Run: headless pygame with SDL's dummy video driver; simulated clock (each Clock.tick advances the game by its frame time, no real sleeping); random seed 0; keys injected as events and as key.get_pressed() state; mouse plan: one left click at the window centre at the start of phase 2, then a move to the lower-right quarter at the start of phase 3.
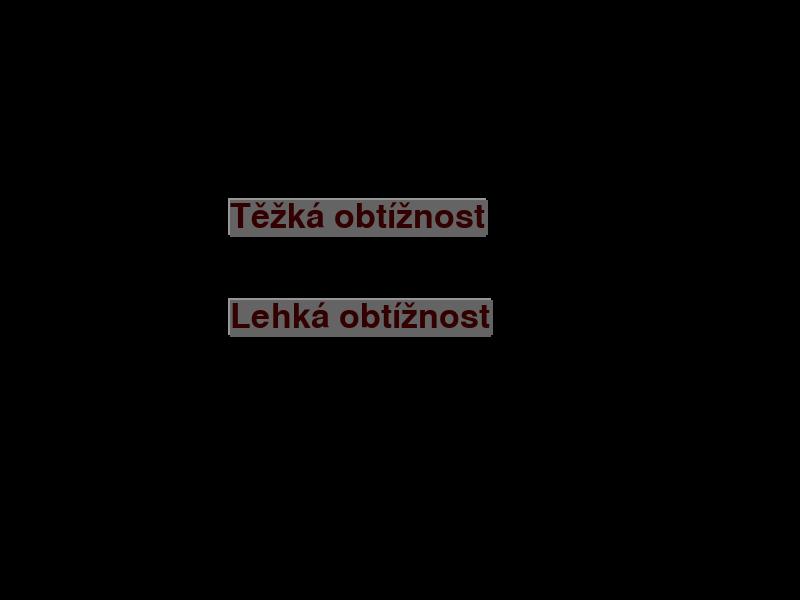
Frame 1 of 4 · flips 1–60 · no input
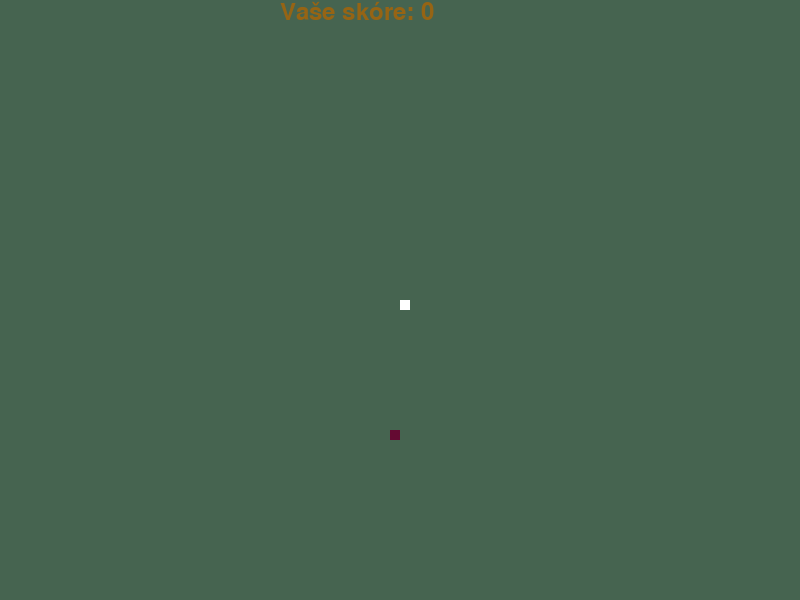
Frame 2 of 4 · flips 61–180 · clicked the window centre · tapped SPACE, RETURN · held RIGHT (→), D
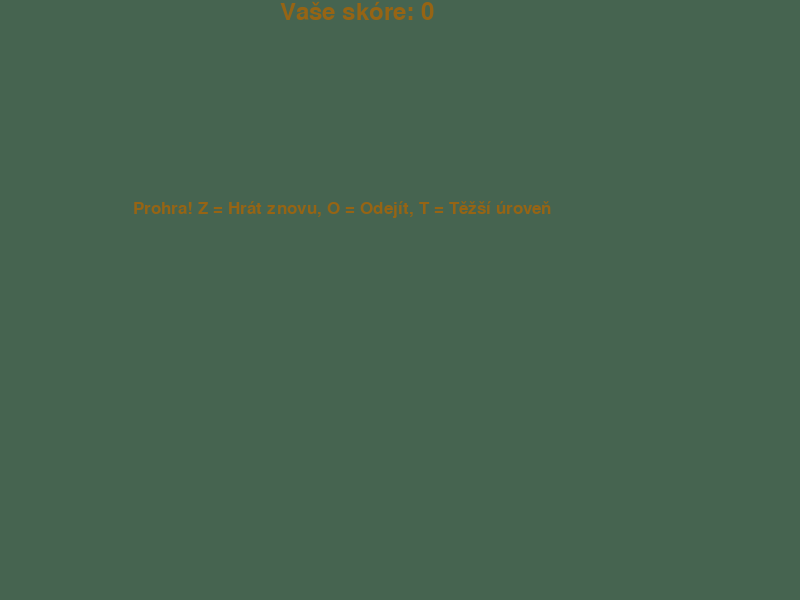
Frame 3 of 4 · flips 181–300 · moved the mouse to the lower-right quarter · held DOWN (↓), S
Frame 4 of 4 · flips 301–420 · held LEFT (←), A, UP (↑), W · screen unchanged from frame 3, image omitted

The pygame program that drew these frames:

import pygame


pygame.init()
screen = pygame.display.set_mode((800, 600))


def button(screen, position, text):
    pygame.display.set_caption('Hra Snake')
    font = pygame.font.SysFont("Arial", 50)
    text_render = font.render(text, 1, (50, 0, 0))
    x, y, w, h = text_render.get_rect()
    x, y = position
    pygame.draw.line(screen, (150, 150, 150), (x, y), (x + w, y), 5)
    pygame.draw.line(screen, (150, 150, 150), (x, y - 2), (x, y + h), 5)
    pygame.draw.line(screen, (100, 100, 100), (x, y + h), (x + w, y + h), 5)
    pygame.draw.line(screen, (100, 100, 100), (x + w, y + h), [x + w, y], 5)
    pygame.draw.rect(screen, (100, 100, 100), (x, y, w, h))
    return screen.blit(text_render, (x, y))


def lehka():
    import random

    pygame.init()

    bila = (255, 255, 255)
    zelena = (70, 100, 80)
    modra = (100, 10, 50)
    zluta = (150, 100, 20)


    dis_width = 800
    dis_height = 600

    dis = pygame.display.set_mode((dis_width, dis_height))
    pygame.display.set_caption('Hra Snake')

    clock = pygame.time.Clock()

    had_block = 10
    had_speed = 30

    font_style = pygame.font.SysFont("Arial", 25)
    score_font = pygame.font.SysFont("Arial", 35)

    def moje_skore(score):
        value = score_font.render("Vaše skóre: " + str(score), True, zluta)
        dis.blit(value, [280, 0])

    def muj_had(hadik, snake_list):
        for x in snake_list:
            pygame.draw.rect(dis, bila, [x[0], x[1], hadik, hadik])

    def message(msg, color):
        assert isinstance(color, object)
        zprava = font_style.render(msg, True, color)
        dis.blit(zprava, [dis_width / 6, dis_height / 3])

    def gameLoop():
        game_over = False
        game_close = False

        x1 = dis_width / 2
        y1 = dis_height / 2

        x1_change = 0
        y1_change = 0

        snake_List = []
        delka_hada = 1

        jidlo1 = round(random.randrange(0, dis_width - had_block) / 10.0) * 10.0
        jidlo2 = round(random.randrange(0, dis_height - had_block) / 10.0) * 10.0

        while not game_over:

            while game_close == True:
                dis.fill(zelena)

                message("Prohra! Z = Hrát znovu, O = Odejít, T = Těžší úroveň", zluta)
                moje_skore(delka_hada - 1)
                pygame.display.update()

                for event in pygame.event.get():
                    if event.type == pygame.KEYDOWN:
                        if event.key == pygame.K_o:
                            game_over = True
                            game_close = False
                        if event.key == pygame.K_z:
                            gameLoop()
                        if event.key == pygame.K_t:
                            tezka()

            for event in pygame.event.get():
                if event.type == pygame.QUIT:
                    game_over = True
                if event.type == pygame.KEYDOWN:
                    if event.key == pygame.K_LEFT:
                        x1_change = -had_block
                        y1_change = 0
                    elif event.key == pygame.K_RIGHT:
                        x1_change = had_block
                        y1_change = 0
                    elif event.key == pygame.K_UP:
                        y1_change = -had_block
                        x1_change = 0
                    elif event.key == pygame.K_DOWN:
                        y1_change = had_block
                        x1_change = 0

            if x1 >= dis_width or x1 < 0 or y1 >= dis_height or y1 < 0:
                game_close = True
            x1 += x1_change
            y1 += y1_change
            dis.fill(zelena)
            pygame.draw.rect(dis, modra, [jidlo1, jidlo2, had_block, had_block])
            hlava = []
            hlava.append(x1)
            hlava.append(y1)
            snake_List.append(hlava)
            if len(snake_List) > delka_hada:
                del snake_List[0]

            for x in snake_List[:-1]:
                if x == hlava:
                    game_close = True

            muj_had(had_block, snake_List)
            moje_skore(delka_hada - 1)

            pygame.display.update()

            if x1 == jidlo1 and y1 == jidlo2:
                jidlo1: float = round(random.randrange(0, dis_width - had_block) / 10.0) * 10.0
                jidlo2 = round(random.randrange(0, dis_height - had_block) / 10.0) * 10.0
                delka_hada += 1

            clock.tick(had_speed)

        pygame.quit()
        quit()

    gameLoop()

def tezka():

    import random

    pygame.init()

    bila = (255, 255, 255)
    zelena = (70, 100, 80)
    modra = (100, 10, 50)
    zluta = (150, 100, 20)


    dis_width = 800
    dis_height = 600

    dis = pygame.display.set_mode((dis_width, dis_height))
    pygame.display.set_caption('Hra Snake')

    clock = pygame.time.Clock()

    had_block = 10
    had_speed = 50

    font_style = pygame.font.SysFont("Arial", 25)
    score_font = pygame.font.SysFont("Arial", 35)

    def moje_skore(score):
        value = score_font.render("Vaše skóre: " + str(score), True, zluta)
        dis.blit(value, [280, 0])

    def muj_had(hadik, snake_list):
        for x in snake_list:
            pygame.draw.rect(dis, bila, [x[0], x[1], hadik, hadik])

    def message(msg, color):
        assert isinstance(color, object)
        zprava = font_style.render(msg, True, color)
        dis.blit(zprava, [dis_width / 6, dis_height / 3])

    def gameLoop():
        game_over = False
        game_close = False

        x1 = dis_width / 2
        y1 = dis_height / 2

        x1_change = 0
        y1_change = 0

        snake_List = []
        delka_hada = 1

        jidlo1 = round(random.randrange(0, dis_width - had_block) / 10.0) * 10.0
        jidlo2 = round(random.randrange(0, dis_height - had_block) / 10.0) * 10.0

        while not game_over:

            while game_close == True:
                dis.fill(zelena)

                message("Prohra! Z = Hrát znovu, O = Odejít, L = Zkusím lehčí", zluta)

                moje_skore(delka_hada - 1)
                pygame.display.update()

                for event in pygame.event.get():
                    if event.type == pygame.KEYDOWN:
                        if event.key == pygame.K_o:
                            game_over = True
                            game_close = False
                        if event.key == pygame.K_z:
                            gameLoop()
                        if event.key == pygame.K_l:
                            lehka()

            for event in pygame.event.get():
                if event.type == pygame.QUIT:
                    game_over = True
                if event.type == pygame.KEYDOWN:
                    if event.key == pygame.K_LEFT:
                        x1_change = -had_block
                        y1_change = 0
                    elif event.key == pygame.K_RIGHT:
                        x1_change = had_block
                        y1_change = 0
                    elif event.key == pygame.K_UP:
                        y1_change = -had_block
                        x1_change = 0
                    elif event.key == pygame.K_DOWN:
                        y1_change = had_block
                        x1_change = 0

            if x1 >= dis_width or x1 < 0 or y1 >= dis_height or y1 < 0:
                game_close = True
            x1 += x1_change
            y1 += y1_change
            dis.fill(zelena)
            pygame.draw.rect(dis, modra, [jidlo1, jidlo2, had_block, had_block])
            hlava = []
            hlava.append(x1)
            hlava.append(y1)
            snake_List.append(hlava)
            if len(snake_List) > delka_hada:
                del snake_List[0]

            for x in snake_List[:-1]:
                if x == hlava:
                    game_close = True

            muj_had(had_block, snake_List)
            moje_skore(delka_hada - 1)

            pygame.display.update()

            if x1 == jidlo1 and y1 == jidlo2:
                jidlo1: float = round(random.randrange(0, dis_width - had_block) / 10.0) * 10.0
                jidlo2 = round(random.randrange(0, dis_height - had_block) / 10.0) * 10.0
                delka_hada += 1

            clock.tick(had_speed)

        pygame.quit()
        quit()

    gameLoop()


def menu():
    b1 = button(screen, (230, 200), "Těžká obtížnost")
    b2 = button(screen, (230, 300), "Lehká obtížnost")
    while True:
        for event in pygame.event.get():
            if (event.type == pygame.QUIT):
                pygame.quit()
            if event.type == pygame.KEYDOWN:
                if event.key == pygame.K_ESCAPE:
                    pygame.quit()
                key_to_start = event.key == pygame.K_s or event.key == pygame.K_RIGHT or event.key == pygame.K_UP
                if key_to_start:
                    lehka()
            if event.type == pygame.MOUSEBUTTONDOWN:
                if b1.collidepoint(pygame.mouse.get_pos()):
                    tezka()
                elif b2.collidepoint(pygame.mouse.get_pos()):
                    lehka()
        pygame.display.update()

menu()
